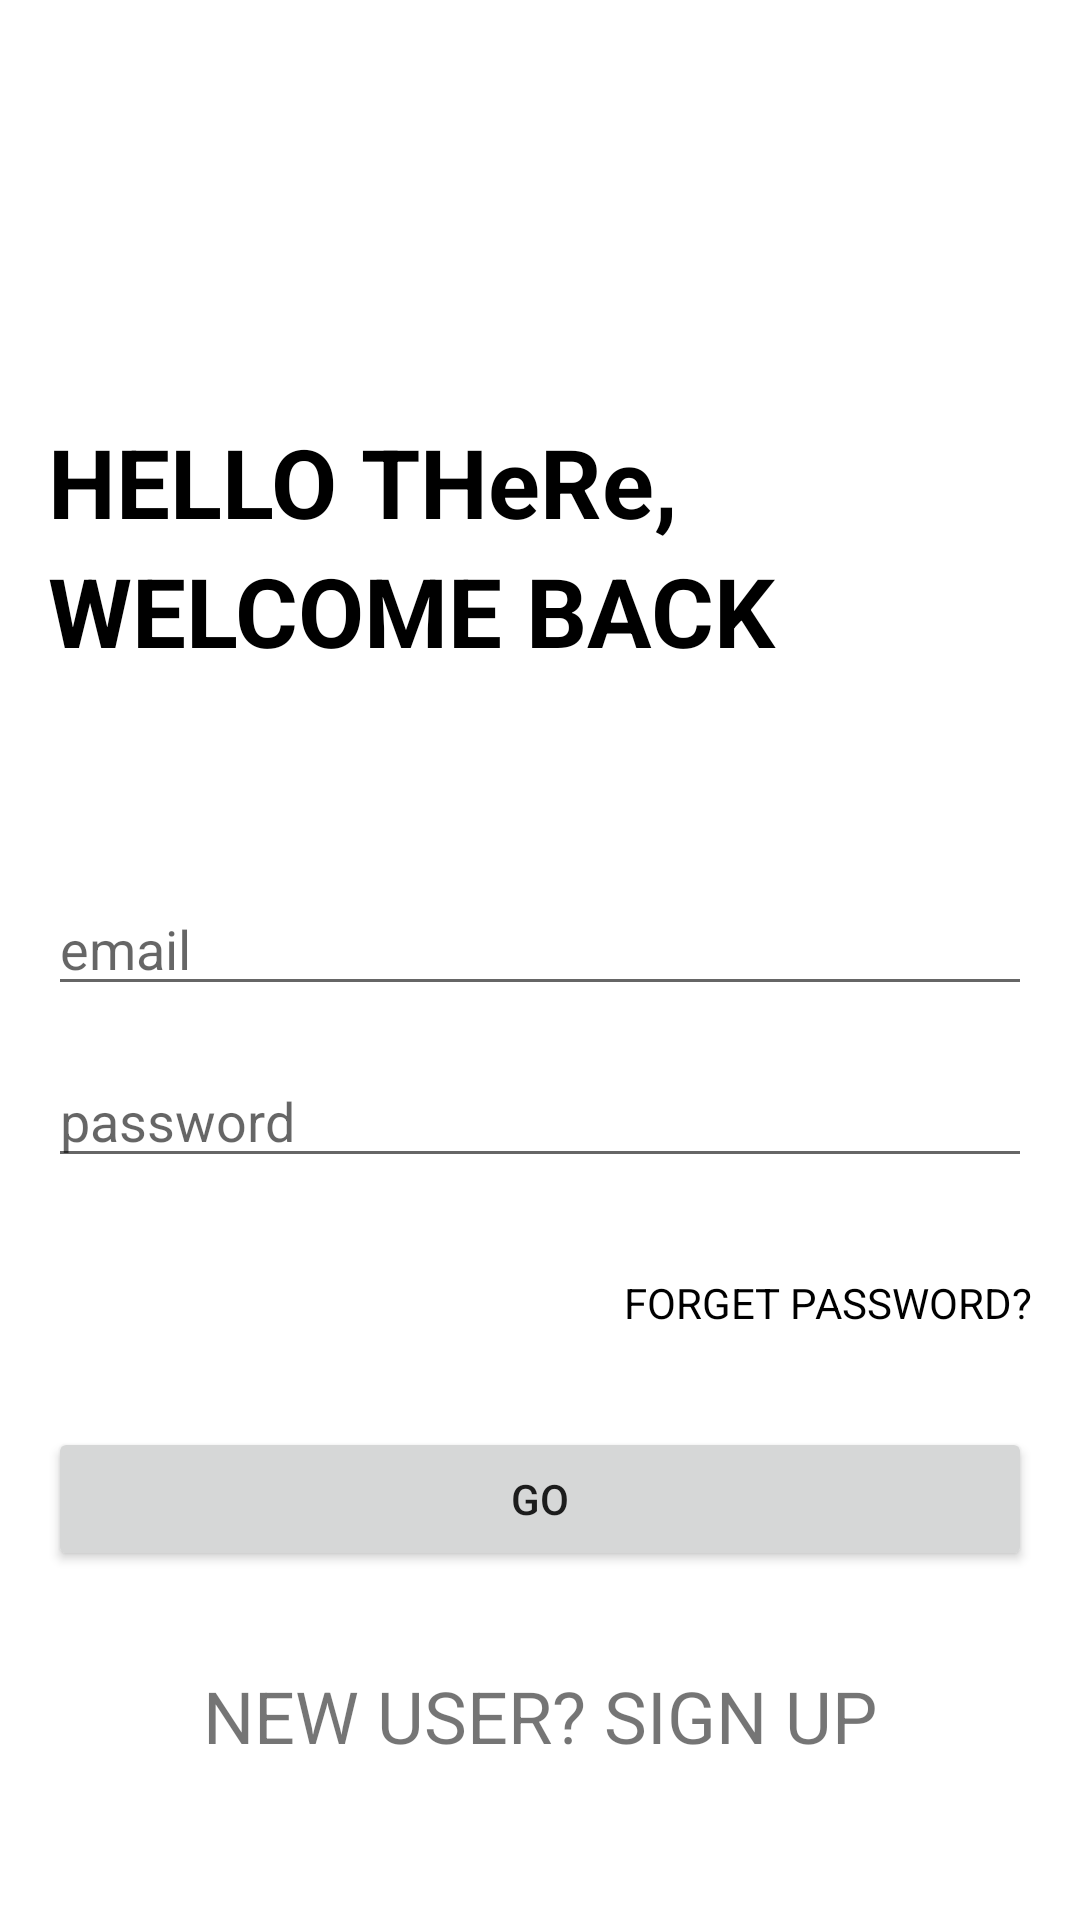

This screen was rendered from an Android layout file. Write that file and the resources it references.
<!-- AndroidManifest.xml: application theme Theme.Lessons22 -->
<!-- res/layout/activity_main.xml -->
<?xml version="1.0" encoding="utf-8"?>
<androidx.constraintlayout.widget.ConstraintLayout xmlns:android="http://schemas.android.com/apk/res/android"
    xmlns:app="http://schemas.android.com/apk/res-auto"
    xmlns:tools="http://schemas.android.com/tools"
    android:layout_width="match_parent"
    android:layout_height="match_parent"
    tools:context=".MainActivity">

    <ImageView
        android:id="@+id/image_car"
        android:layout_width="52dp"
        android:layout_height="52dp"
        app:layout_constraintStart_toStartOf="parent"
        app:layout_constraintTop_toTopOf="parent"
        android:layout_marginTop="32dp"
        android:layout_marginStart="16dp">

    </ImageView>
    <TextView
        android:id="@+id/title"
        android:layout_width="wrap_content"
        android:layout_height="wrap_content"
        android:textSize="32dp"
        android:text="HELLO THeRe,"
        app:layout_constraintStart_toStartOf="parent"
        app:layout_constraintTop_toBottomOf="@id/image_car"
        android:layout_marginStart="16dp"
        android:layout_marginTop="55dp"
        android:textColor="@color/black"
        android:textStyle="bold"/>
    <TextView
        android:id="@+id/title2"
        android:layout_width="wrap_content"
        android:layout_height="wrap_content"
        android:textSize="32dp"
        android:text="WELCOME BACK"
        app:layout_constraintTop_toBottomOf="@id/title"
        app:layout_constraintStart_toStartOf="parent"
        android:layout_marginStart="16dp"
        android:textColor="@color/black"
        android:textStyle="bold"/>
    <TextView
        android:textColor="@color/graywhite"
        android:id="@+id/helpper_text"
        android:layout_width="wrap_content"
        android:layout_height="wrap_content"
        app:layout_constraintStart_toStartOf="parent"
        app:layout_constraintTop_toBottomOf="@id/title2"
        android:text="Sign in to cont"
        android:layout_marginTop="42dp"
        android:layout_marginStart="16dp"/>
    <EditText
        android:id="@+id/email"
        android:layout_width="0dp"
        android:layout_height="wrap_content"
        android:hint="email"
        app:layout_constraintTop_toBottomOf="@id/helpper_text"
        app:layout_constraintBottom_toTopOf="@+id/password"
        app:layout_constraintStart_toStartOf="parent"
        app:layout_constraintEnd_toEndOf="parent"
        android:layout_marginStart="16dp"
        android:layout_marginEnd="16dp"
        android:layout_marginTop="8dp">

    </EditText>
    <EditText
    android:id="@+id/password"
    android:layout_width="0dp"
    android:layout_height="wrap_content"
    app:layout_constraintBottom_toTopOf="@id/forgetpassword"
    app:layout_constraintTop_toBottomOf="@id/email"
    app:layout_constraintStart_toStartOf="parent"
    android:hint="password"
        android:inputType="textPassword"
    android:layout_marginStart="16dp"
    android:layout_marginEnd="16dp"
    android:layout_marginTop="16dp"
    app:layout_constraintEnd_toEndOf="parent">
    </EditText>
    <TextView
        android:id="@+id/forgetpassword"
        android:layout_width="wrap_content"
        android:layout_height="wrap_content"
        android:textColor="@color/black"
        android:text="FORGET PASSWORD?"
        app:layout_constraintTop_toBottomOf="@id/password"
        app:layout_constraintEnd_toEndOf="parent"
        android:layout_marginEnd="16dp"
        android:layout_marginTop="32dp">
    </TextView>
    <Button
        android:id="@+id/button_go"
        android:layout_width="0dp"
        android:layout_height="wrap_content"
        app:layout_constraintTop_toBottomOf="@+id/forgetpassword"
        app:layout_constraintStart_toStartOf="parent"
        app:layout_constraintEnd_toEndOf="parent"
        android:layout_marginTop="32dp"
        android:layout_marginStart="16dp"
        android:layout_marginEnd="16dp"
        android:text="GO">
    </Button>
    <TextView
        android:layout_width="wrap_content"
        android:layout_height="wrap_content"
        android:text="NEW USER? SIGN UP"
        app:layout_constraintTop_toBottomOf="@+id/button_go"
        android:layout_marginTop="32dp"
        app:layout_constraintStart_toStartOf="parent"
        app:layout_constraintEnd_toEndOf="parent"
        android:textSize="24dp">
    </TextView>

</androidx.constraintlayout.widget.ConstraintLayout>
<!-- resources referenced by this layout -->
<resources>
  <color name="black">#FF000000</color>
  <color name="graywhite">#00403F3F</color>
  <style name="Theme.Lessons22" parent="Theme.MaterialComponents.DayNight.DarkActionBar">
          
          <item name="colorPrimary">@color/purple_500</item>
          <item name="colorPrimaryVariant">@color/purple_700</item>
          <item name="colorOnPrimary">@color/white</item>
          
          <item name="colorSecondary">@color/teal_200</item>
          <item name="colorSecondaryVariant">@color/teal_700</item>
          <item name="colorOnSecondary">@color/black</item>
          
          <item name="android:statusBarColor" tools:targetApi="l">?attr/colorPrimaryVariant</item>
          
      </style>
  <color name="purple_500">#FF6200EE</color>
  <color name="purple_700">#FF3700B3</color>
  <color name="white">#FFFFFFFF</color>
  <color name="teal_200">#FF03DAC5</color>
  <color name="teal_700">#FF018786</color>
</resources>
